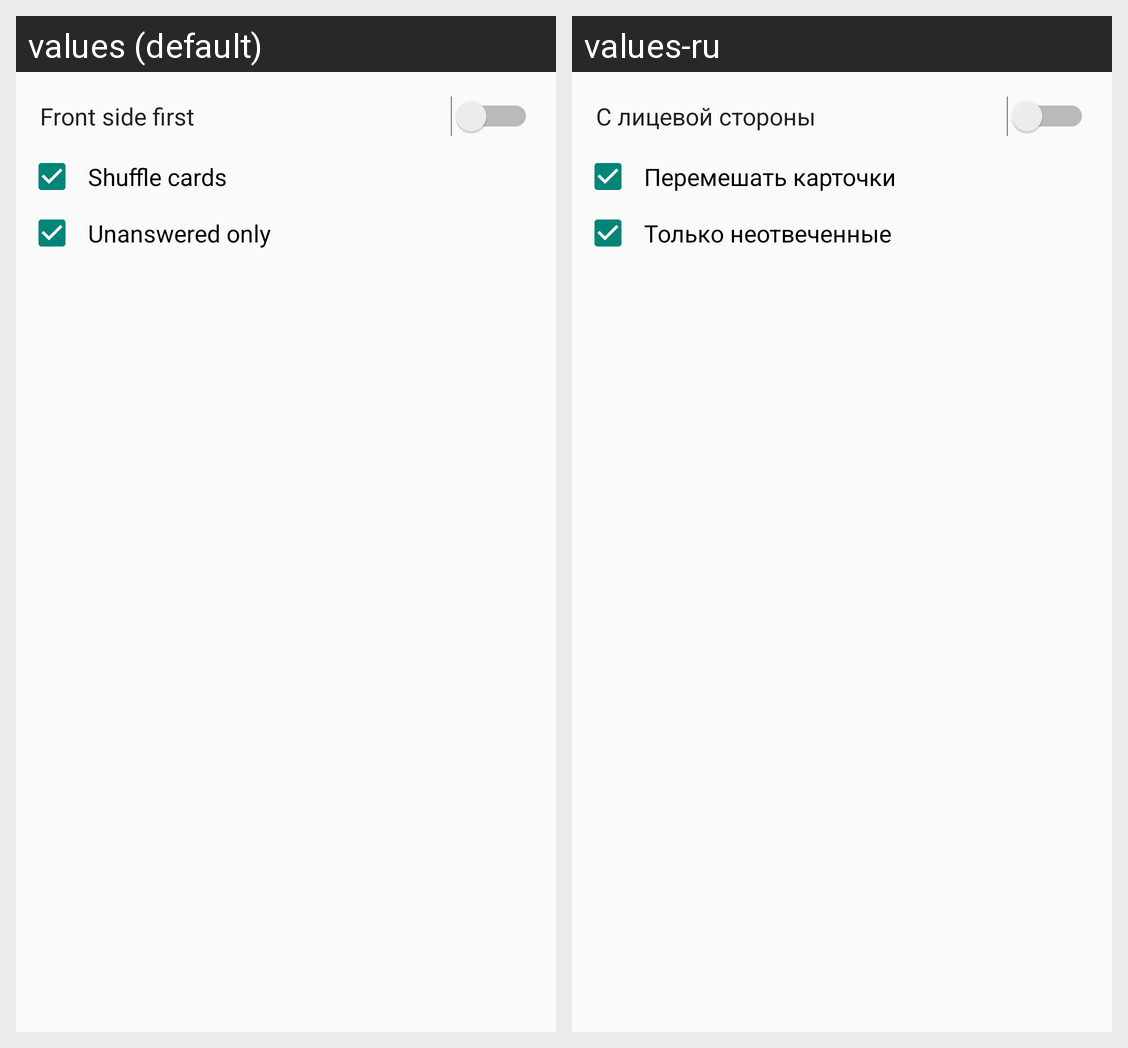

Translations of the strings shown on this Android screen, per locale in the grid:
Android screen res/layout/fragment_module_settings.xml rendered under 2 locales, left to right: values (default), values-ru. Device: Nexus 5 (rendered at 1080×1920; each locale shown at half size, 540×960, under a caption strip naming it); theme AppTheme.
Strings drawn on this screen, with the default value and each locale's value (text and hints the layout hard-codes, and strings that could not be matched under every locale, appear in the picture but are not listed):

front_side_first
  values: Front side first
  values-ru: С лицевой стороны

random_order
  values: Shuffle cards
  values-ru: Перемешать карточки

only_unanswered_short
  values: Unanswered only
  values-ru: Только неотвеченные
